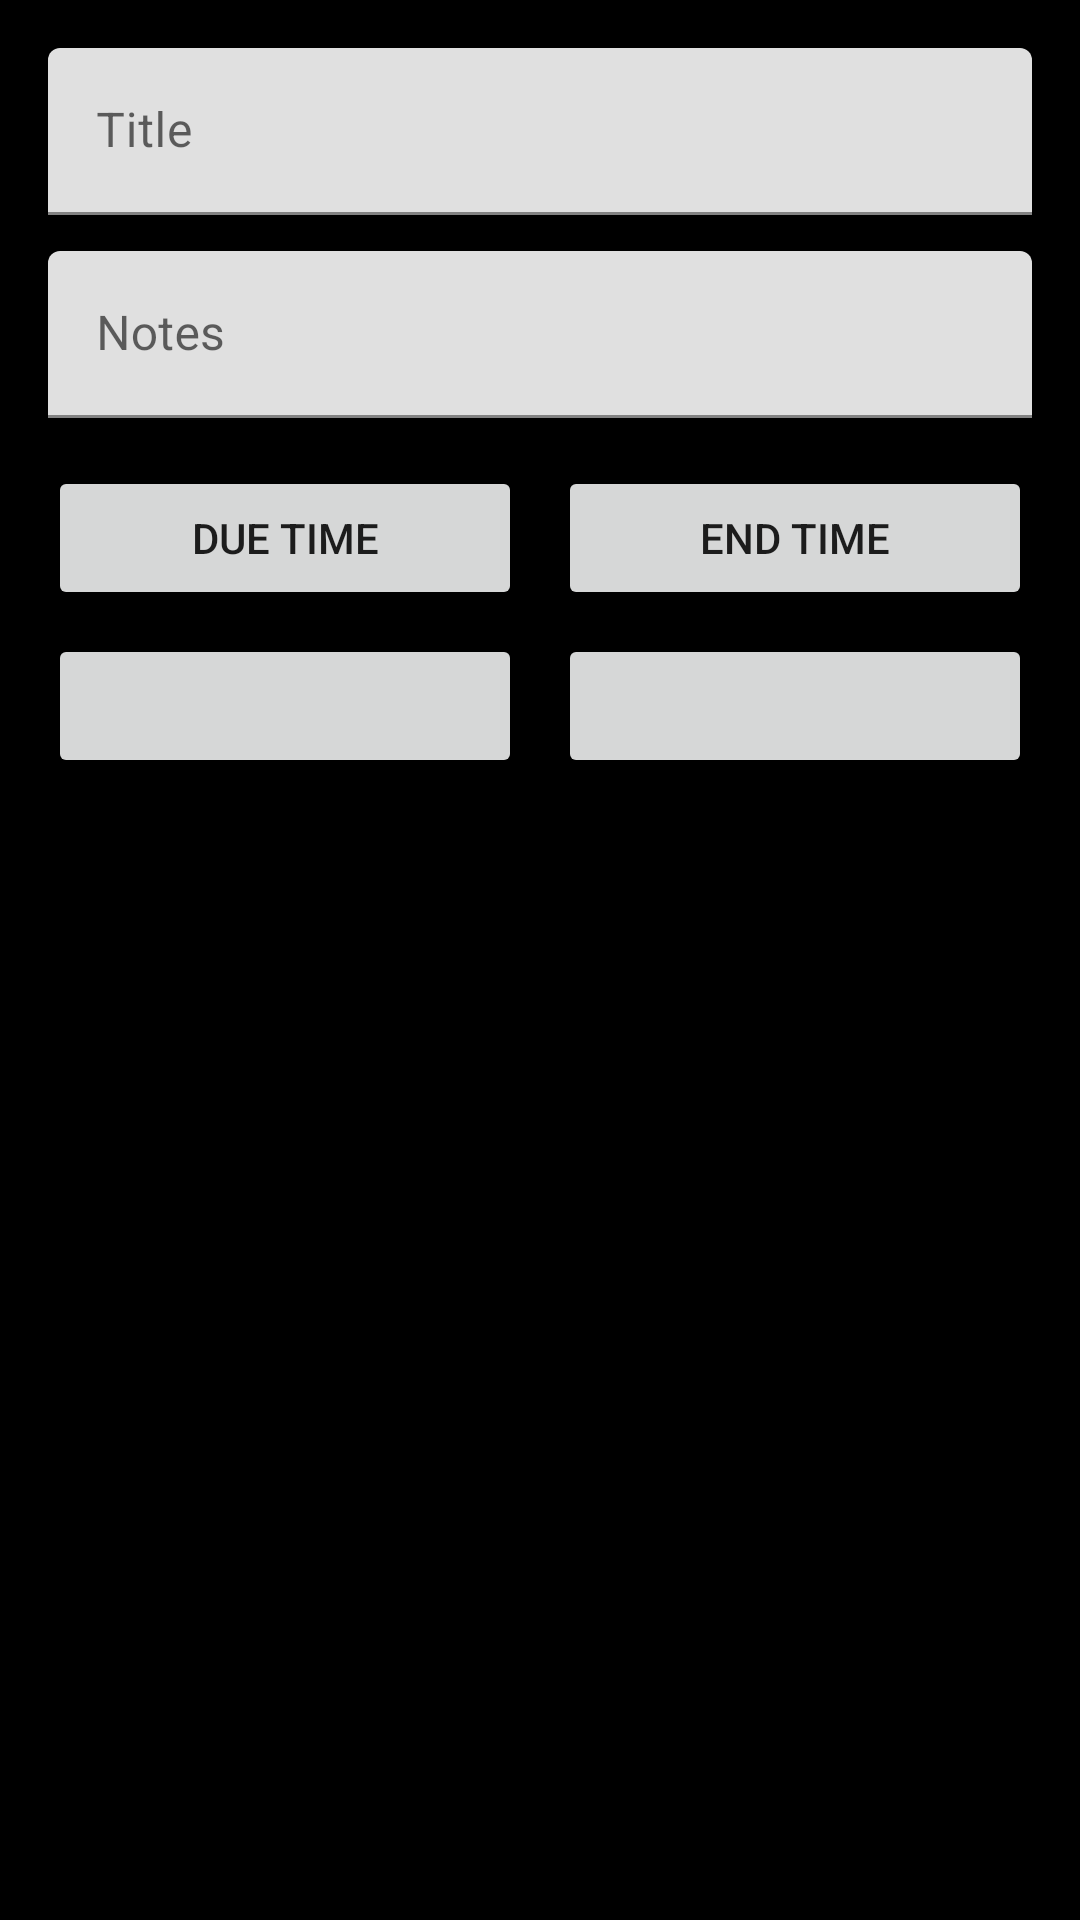

Write the Android layout XML for this screen, with the resource values it uses.
<!-- AndroidManifest.xml: application theme Theme.FocusLock -->
<!-- res/layout/dialog_reminder_editor.xml -->
<?xml version="1.0" encoding="utf-8"?>
<ScrollView xmlns:android="http://schemas.android.com/apk/res/android"
    xmlns:app="http://schemas.android.com/apk/res-auto"
    android:layout_width="match_parent"
    android:layout_height="wrap_content">

    <LinearLayout
        android:layout_width="match_parent"
        android:layout_height="wrap_content"
        android:orientation="vertical"
        android:padding="16dp">

        <com.google.android.material.textfield.TextInputLayout
            android:layout_width="match_parent"
            android:layout_height="wrap_content"
            android:hint="@string/reminder_title_hint">

            <com.google.android.material.textfield.TextInputEditText
                android:id="@+id/titleInput"
                android:layout_width="match_parent"
                android:layout_height="wrap_content"
                android:inputType="textCapSentences" />
        </com.google.android.material.textfield.TextInputLayout>

        <com.google.android.material.textfield.TextInputLayout
            android:layout_width="match_parent"
            android:layout_height="wrap_content"
            android:layout_marginTop="12dp"
            android:hint="@string/reminder_description_hint">

            <com.google.android.material.textfield.TextInputEditText
                android:id="@+id/descriptionInput"
                android:layout_width="match_parent"
                android:layout_height="wrap_content"
                android:inputType="textCapSentences|textMultiLine"
                android:maxLines="3" />
        </com.google.android.material.textfield.TextInputLayout>

        <LinearLayout
            android:id="@+id/dueContainer"
            android:layout_width="match_parent"
            android:layout_height="wrap_content"
            android:layout_marginTop="16dp"
            android:orientation="horizontal">

            <LinearLayout
                android:layout_width="0dp"
                android:layout_height="wrap_content"
                android:layout_weight="1"
                android:orientation="vertical">

                <Button
                    android:id="@+id/dueToggleButton"
                    android:layout_width="match_parent"
                    android:layout_height="wrap_content"
                    android:text="@string/reminder_due_toggle" />

                <Button
                    android:id="@+id/dueDateTimeButton"
                    android:layout_width="match_parent"
                    android:layout_height="wrap_content"
                    android:layout_marginTop="8dp"
                    android:text="@string/reminder_no_due_time"
                    android:enabled="false" />
            </LinearLayout>

            <LinearLayout
                android:layout_width="0dp"
                android:layout_height="wrap_content"
                android:layout_weight="1"
                android:layout_marginStart="12dp"
                android:orientation="vertical">

                <Button
                    android:id="@+id/endToggleButton"
                    android:layout_width="match_parent"
                    android:layout_height="wrap_content"
                    android:text="@string/reminder_end_toggle" />

                <Button
                    android:id="@+id/endDateTimeButton"
                    android:layout_width="match_parent"
                    android:layout_height="wrap_content"
                    android:layout_marginTop="8dp"
                    android:text="@string/reminder_no_end_time"
                    android:enabled="false" />
            </LinearLayout>

        </LinearLayout>

        <TextView
            android:layout_width="wrap_content"
            android:layout_height="wrap_content"
            android:layout_marginTop="16dp"
            android:text="@string/reminder_recurrence_label" />

        <Spinner
            android:id="@+id/recurrenceSpinner"
            android:layout_width="match_parent"
            android:layout_height="wrap_content"
            android:entries="@array/reminder_recurrence_entries" />

        <LinearLayout
            android:id="@+id/weeklyContainer"
            android:layout_width="match_parent"
            android:layout_height="wrap_content"
            android:layout_marginTop="12dp"
            android:orientation="vertical"
            android:visibility="gone">

            <TextView
                android:layout_width="wrap_content"
                android:layout_height="wrap_content"
                android:text="@string/reminder_weekly_label" />

            <com.google.android.material.chip.ChipGroup
                android:id="@+id/weekChipGroup"
                android:layout_width="match_parent"
                android:layout_height="wrap_content"
                app:singleLine="false">

                <com.google.android.material.chip.Chip
                    android:id="@+id/chipMonday"
                    style="@style/Widget.MaterialComponents.Chip.Choice"
                    android:layout_width="wrap_content"
                    android:layout_height="wrap_content"
                    android:text="@string/reminder_week_monday"
                    android:checkable="true" />

                <com.google.android.material.chip.Chip
                    android:id="@+id/chipTuesday"
                    style="@style/Widget.MaterialComponents.Chip.Choice"
                    android:layout_width="wrap_content"
                    android:layout_height="wrap_content"
                    android:text="@string/reminder_week_tuesday"
                    android:checkable="true" />

                <com.google.android.material.chip.Chip
                    android:id="@+id/chipWednesday"
                    style="@style/Widget.MaterialComponents.Chip.Choice"
                    android:layout_width="wrap_content"
                    android:layout_height="wrap_content"
                    android:text="@string/reminder_week_wednesday"
                    android:checkable="true" />

                <com.google.android.material.chip.Chip
                    android:id="@+id/chipThursday"
                    style="@style/Widget.MaterialComponents.Chip.Choice"
                    android:layout_width="wrap_content"
                    android:layout_height="wrap_content"
                    android:text="@string/reminder_week_thursday"
                    android:checkable="true" />

                <com.google.android.material.chip.Chip
                    android:id="@+id/chipFriday"
                    style="@style/Widget.MaterialComponents.Chip.Choice"
                    android:layout_width="wrap_content"
                    android:layout_height="wrap_content"
                    android:text="@string/reminder_week_friday"
                    android:checkable="true" />

                <com.google.android.material.chip.Chip
                    android:id="@+id/chipSaturday"
                    style="@style/Widget.MaterialComponents.Chip.Choice"
                    android:layout_width="wrap_content"
                    android:layout_height="wrap_content"
                    android:text="@string/reminder_week_saturday"
                    android:checkable="true" />

                <com.google.android.material.chip.Chip
                    android:id="@+id/chipSunday"
                    style="@style/Widget.MaterialComponents.Chip.Choice"
                    android:layout_width="wrap_content"
                    android:layout_height="wrap_content"
                    android:text="@string/reminder_week_sunday"
                    android:checkable="true" />
            </com.google.android.material.chip.ChipGroup>
        </LinearLayout>

    </LinearLayout>
</ScrollView>
<!-- resources referenced by this layout -->
<resources>
  <string-array name="reminder_recurrence_entries">
          <item>One time</item>
          <item>Daily</item>
          <item>Weekly</item>
          <item>Monthly</item>
          <item>Yearly</item>
      </string-array>
  <string name="reminder_description_hint">Notes</string>
  <string name="reminder_due_toggle">Due time</string>
  <string name="reminder_end_toggle">End time</string>
  <string name="reminder_no_due_time" />
  <string name="reminder_no_end_time" />
  <string name="reminder_recurrence_label">Repeat</string>
  <string name="reminder_title_hint">Title</string>
  <string name="reminder_week_friday">Fri</string>
  <string name="reminder_week_monday">Mon</string>
  <string name="reminder_week_saturday">Sat</string>
  <string name="reminder_week_sunday">Sun</string>
  <string name="reminder_week_thursday">Thu</string>
  <string name="reminder_week_tuesday">Tue</string>
  <string name="reminder_week_wednesday">Wed</string>
  <string name="reminder_weekly_label">Repeat on</string>
  <style name="Theme.FocusLock" parent="Theme.MaterialComponents.DayNight.NoActionBar">
          <item name="colorPrimary">@color/purple_500</item>
          <item name="colorOnPrimary">@color/white</item>
          <item name="colorSecondary">@color/teal_200</item>
          <item name="android:windowBackground">@color/black</item>
      </style>
  <color name="purple_500">#6200EE</color>
  <color name="white">#FFFFFF</color>
  <color name="teal_200">#03DAC5</color>
  <color name="black">#000000</color>
</resources>
